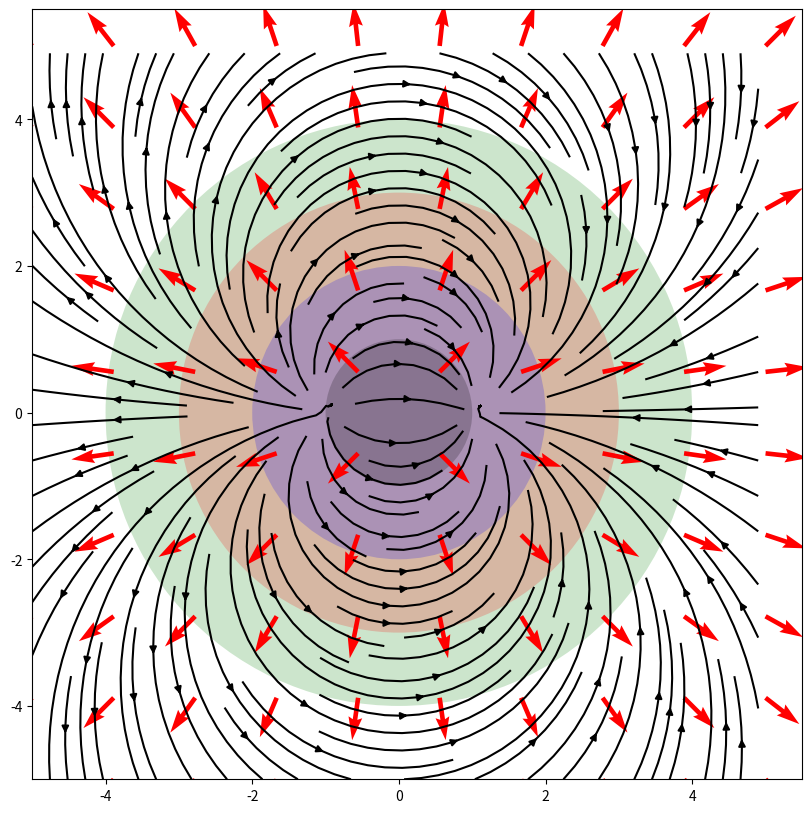

The matplotlib source for this figure:
# -*- coding: utf-8 -*-
"""
Created on Fri Jul 15 22:46:45 2022

[redacted]
"""

import numpy as np 
import matplotlib.pyplot as plt 

r = np.array([1, 2, 3, 4])
c = ["black", "blue", "red", "green"]
lim = np.max(r) * 1.2

plt.figure(figsize=(10, 10))
ax = plt.subplot()
ax.set_aspect( 1 )
#ax.set_xlim(-lim, lim)
#ax.set_ylim(-lim, lim)

for i in range(3, -1, -1):
    ax.add_artist(plt.Circle((0, 0), 
                             radius = r[i], 
                             fill = True, 
                             facecolor = c[i], 
                             linestyle = "--",
                             alpha=0.2))
 
   
    
""" Adding some streamplot stuff """
# 1D arrays
x = np.arange(-5,5,0.1)
y = np.arange(-5,5,0.1)
  
# Meshgrid
X,Y = np.meshgrid(x,y)
  
# Assign vector directions
Ex = (X + 1)/((X+1)**2 + Y**2) - (X - 1)/((X-1)**2 + Y**2)
Ey = Y/((X+1)**2 + Y**2) - Y/((X-1)**2 + Y**2)

ax.streamplot(X,Y,Ex,Ey, density=1.4, linewidth=None, color="black")



""" Adding some quiver stuff """
x,y = np.meshgrid(np.linspace(-5,5,10),np.linspace(-5,5,10))

u = x/np.sqrt(x**2 + y**2)
v = y/np.sqrt(x**2 + y**2)
plt.quiver(x,y,u,v, color="red")


print("")














